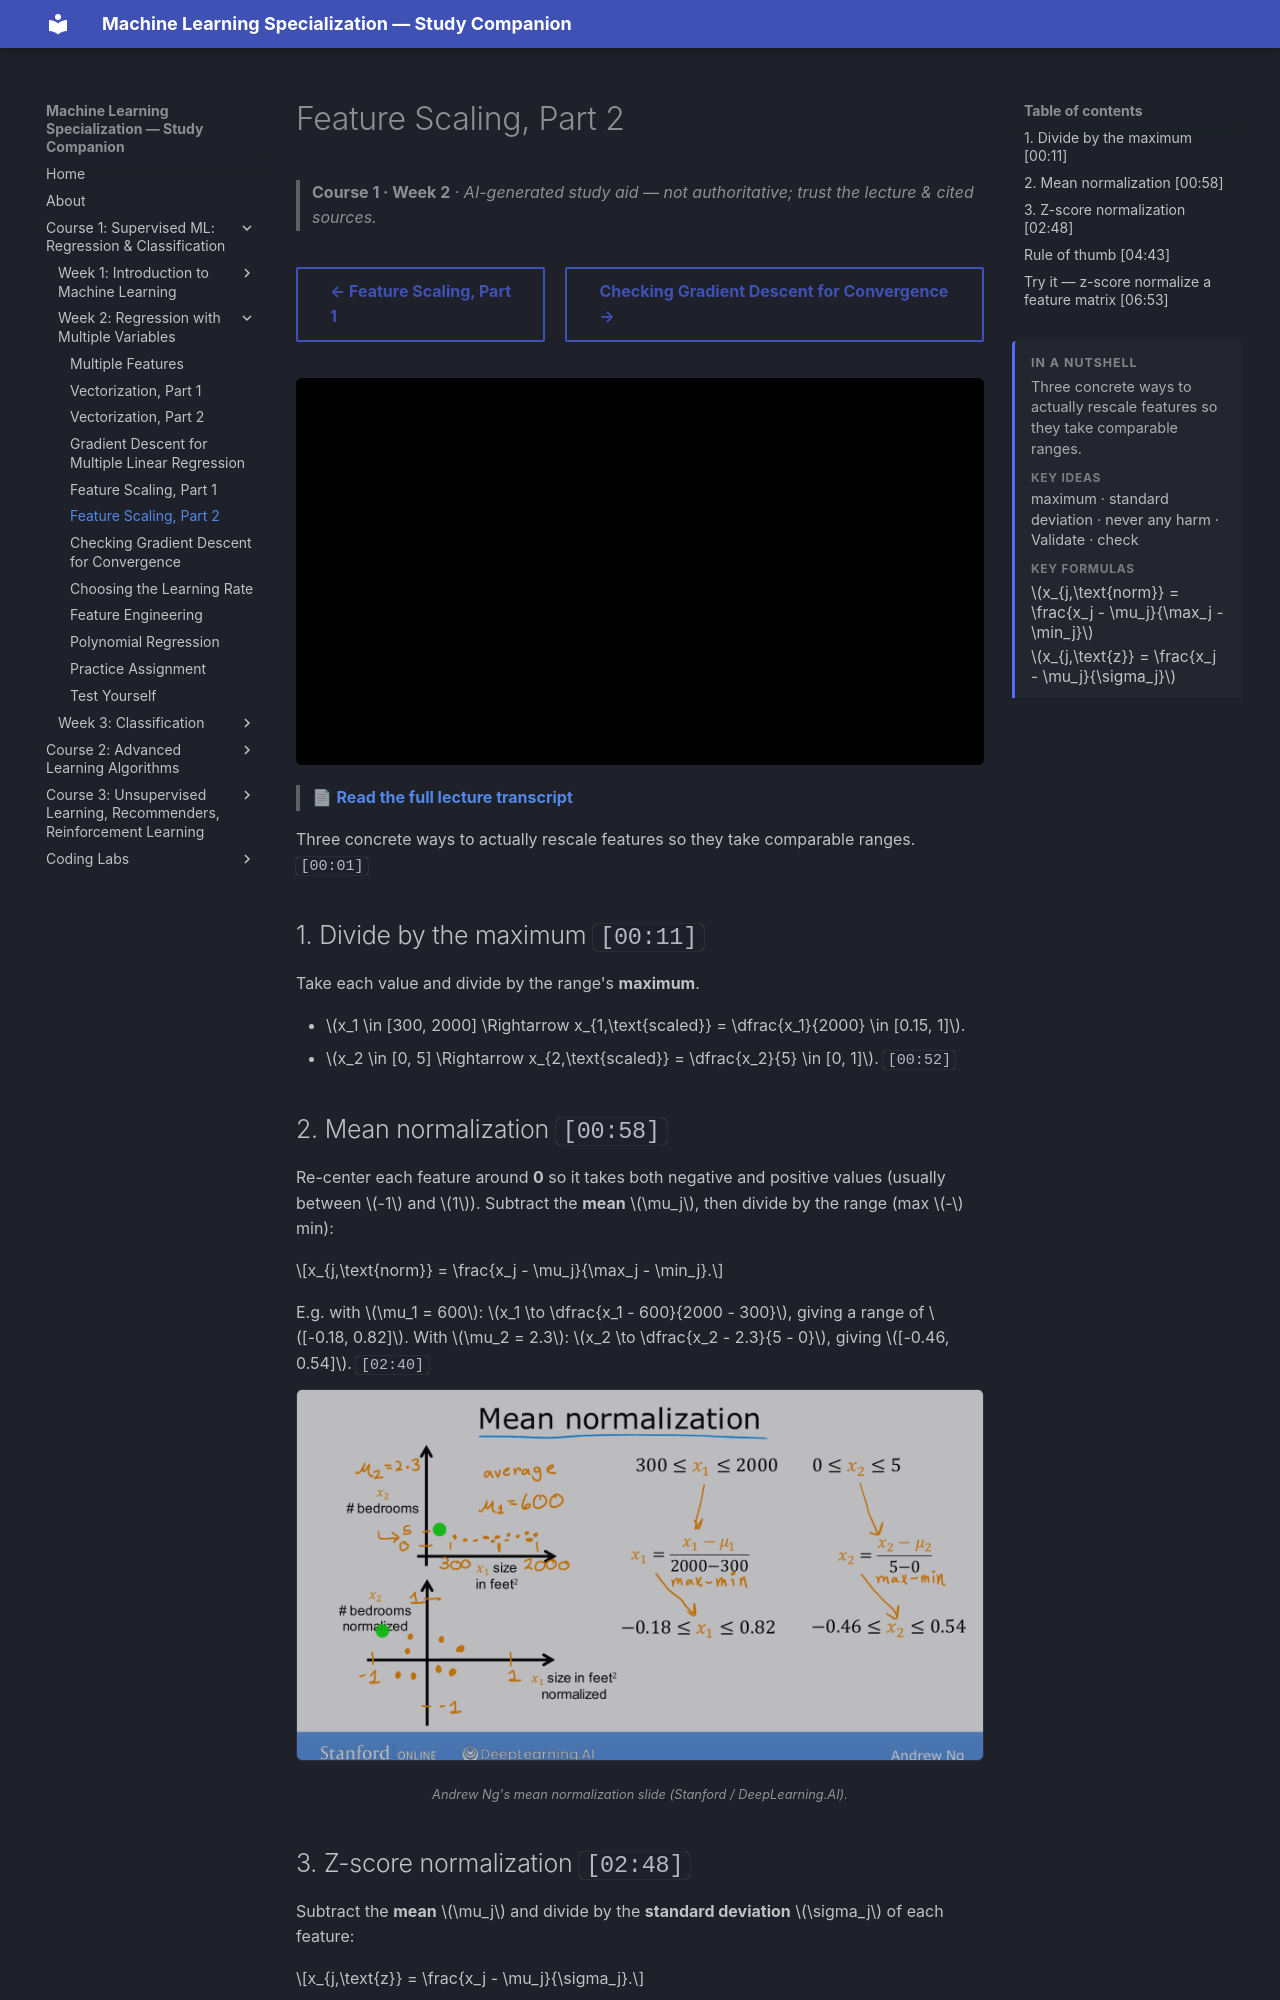

repository: pcpuwu/ml-spec-wiki · page: course-1/week-2/feature-scaling-part-2/index.html · generator: mkdocs

---
summary: '<p>Three concrete ways to actually rescale features so they take comparable ranges.</p><span class="toc-summary__sub">Key ideas</span><p class="toc-summary__chips">maximum · standard deviation · never any harm · Validate · check</p><span class="toc-summary__sub">Key formulas</span><div class="toc-summary__math"><span class="arithmatex">\(x_{j,\text{norm}} = \frac{x_j - \mu_j}{\max_j - \min_j}\)</span><span class="arithmatex">\(x_{j,\text{z}} = \frac{x_j - \mu_j}{\sigma_j}\)</span></div>'
---
# Feature Scaling, Part 2

> **Course 1 · Week 2** · _AI-generated study aid — not authoritative; trust the lecture & cited sources._

<div class="ep-nav" markdown>

[← Feature Scaling, Part 1](../../course-1/week-2/feature-scaling-part-1.md){ .md-button }

[Checking Gradient Descent for Convergence →](../../course-1/week-2/checking-gradient-descent-for-convergence.md){ .md-button }

</div>

<div class="video-wrap"><iframe src="https://www.youtube-nocookie.com/embed/gmJqLGrUscg" title="Lecture video" loading="lazy" allow="accelerometer; autoplay; clipboard-write; encrypted-media; gyroscope; picture-in-picture" allowfullscreen></iframe></div>

> 📄 **[Read the full lecture transcript](feature-scaling-part-2-transcript.md)**

Three concrete ways to actually rescale features so they take comparable ranges.
`[00:01]`

## 1. Divide by the maximum `[00:11]`

Take each value and divide by the range's **maximum**.

- $x_1 \in [300, 2000] \Rightarrow x_{1,\text{scaled}} = \dfrac{x_1}{2000} \in [0.15, 1]$.
- $x_2 \in [0, 5] \Rightarrow x_{2,\text{scaled}} = \dfrac{x_2}{5} \in [0, 1]$. `[00:52]`
